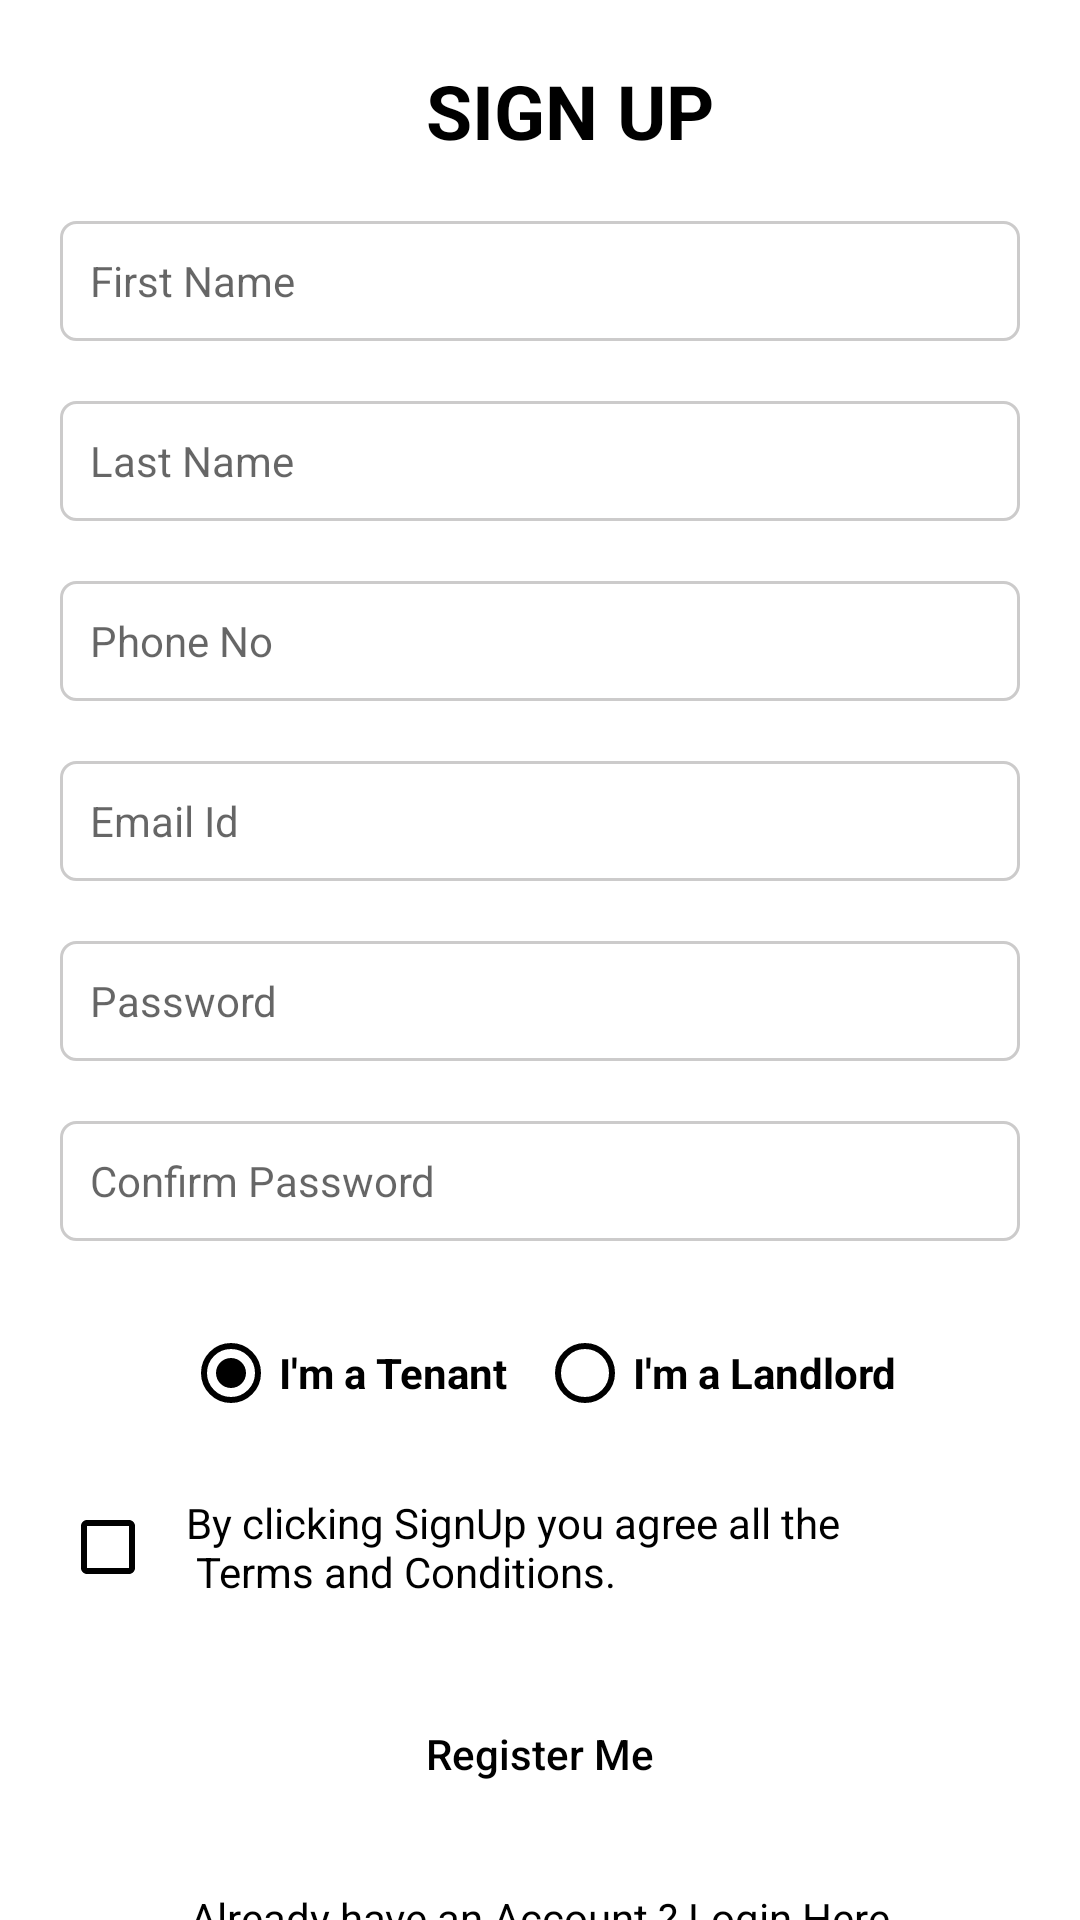

Layout XML and referenced resources for this Android screen:
<!-- AndroidManifest.xml: application theme Theme.LeaseHub -->
<!-- res/layout/activity_sign_up.xml -->
<?xml version="1.0" encoding="utf-8"?>
<androidx.constraintlayout.widget.ConstraintLayout xmlns:android="http://schemas.android.com/apk/res/android"
    xmlns:app="http://schemas.android.com/apk/res-auto"
    xmlns:tools="http://schemas.android.com/tools"
    android:layout_width="match_parent"
    android:layout_height="match_parent"
    tools:context=".SignUpActivity">


    <TextView
        android:id="@+id/tvSignUp"
        android:layout_width="wrap_content"
        android:layout_height="wrap_content"
        android:text="SIGN UP"
        android:textSize="25dp"
        android:textStyle="bold"
        android:textColor="@color/black"
        android:layout_marginTop="20dp"
        android:layout_marginLeft="20dp"
        app:layout_constraintLeft_toLeftOf="parent"
        app:layout_constraintRight_toRightOf="parent"
        app:layout_constraintTop_toTopOf="parent"

        />

    <EditText
        style="@style/edSignUpStyle"
        android:id="@+id/edFirstName"
        android:ems="10"
        android:inputType="textPersonName"
        android:hint="First Name"
        app:layout_constraintLeft_toLeftOf="parent"
        app:layout_constraintRight_toRightOf="parent"
        app:layout_constraintTop_toBottomOf="@id/tvSignUp"
        android:background="@drawable/edit_text_design"
        />

    <EditText
        style="@style/edSignUpStyle"
        android:id="@+id/edLastName"
        android:ems="10"
        android:inputType="textPersonName"
        android:hint="Last Name"
        app:layout_constraintLeft_toLeftOf="parent"
        app:layout_constraintRight_toRightOf="parent"
        app:layout_constraintTop_toBottomOf="@id/edFirstName"
        android:background="@drawable/edit_text_design"
        />

    <EditText
        style="@style/edSignUpStyle"
        android:id="@+id/edContactNo"
        android:ems="10"
        android:inputType="textPersonName"
        android:hint="Phone No"
        app:layout_constraintLeft_toLeftOf="parent"
        app:layout_constraintRight_toRightOf="parent"
        app:layout_constraintTop_toBottomOf="@id/edLastName"
        android:background="@drawable/edit_text_design"
        />

    <EditText
        style="@style/edSignUpStyle"
        android:id="@+id/edEmailId"
        android:ems="10"
        android:inputType="textEmailAddress"
        android:hint="Email Id"
        app:layout_constraintLeft_toLeftOf="parent"
        app:layout_constraintRight_toRightOf="parent"
        app:layout_constraintTop_toBottomOf="@id/edContactNo"
        android:background="@drawable/edit_text_design"
        />

    <EditText
        style="@style/edSignUpStyle"
        android:id="@+id/edPassword"
        android:ems="10"
        android:inputType="textPassword"
        android:hint="Password"
        app:layout_constraintLeft_toLeftOf="parent"
        app:layout_constraintRight_toRightOf="parent"
        app:layout_constraintTop_toBottomOf="@id/edEmailId"
        android:background="@drawable/edit_text_design"
        />

    <EditText
        style="@style/edSignUpStyle"
        android:id="@+id/edConfPass"
        android:ems="10"
        android:inputType="textPassword"
        android:hint="Confirm Password"
        app:layout_constraintLeft_toLeftOf="parent"
        app:layout_constraintRight_toRightOf="parent"
        app:layout_constraintTop_toBottomOf="@id/edPassword"
        android:background="@drawable/edit_text_design"
        />

    <RadioGroup
        android:id="@+id/rgLoginType"
        android:layout_width="wrap_content"
        android:layout_height="wrap_content"
        android:orientation="horizontal"
        app:layout_constraintTop_toBottomOf="@id/edConfPass"
        app:layout_constraintLeft_toLeftOf="parent"
        app:layout_constraintRight_toRightOf="parent"
        android:layout_marginTop="20dp"

        >

        <RadioButton
            android:id="@+id/rbTenant"
            android:layout_width="match_parent"
            android:layout_height="wrap_content"
            android:textStyle="bold"
            android:text="I'm a Tenant"
            android:layout_marginRight="5dp"
            android:buttonTint="@color/black"
            android:checked="true"
            />

        <RadioButton
            android:id="@+id/rblandLord"
            android:layout_width="match_parent"
            android:layout_height="wrap_content"
            android:textStyle="bold"
            android:text="I'm a Landlord"
            android:layout_marginLeft="5dp"
            android:buttonTint="@color/black"
            />
    </RadioGroup>



    <CheckBox
        android:id="@+id/term_condition"
        android:layout_width="wrap_content"
        android:layout_height="wrap_content"
        android:layout_marginLeft="20dp"
        android:layout_marginRight="20dp"
        android:layout_marginTop="10dp"
        android:text="@string/terms_conditions"
        app:layout_constraintLeft_toLeftOf="parent"
        android:paddingLeft="10dp"
        android:buttonTint="@color/black"
        app:layout_constraintTop_toBottomOf="@id/rgLoginType" />

    <android.widget.Button
        android:layout_width="250dp"
        android:layout_height="50dp"
        android:id="@+id/btnRegister"
        app:layout_constraintTop_toBottomOf="@id/term_condition"
        app:layout_constraintLeft_toLeftOf="parent"
        app:layout_constraintRight_toRightOf="parent"
        android:layout_marginTop="20sp"
        android:textAllCaps="false"
        android:text="Register Me"
        android:textColor="@drawable/button_text_color"
        android:background="@drawable/button_selector"
        />
    <TextView
        android:id="@+id/tvAccountExist"
        android:layout_width="wrap_content"
        android:layout_height="wrap_content"
        android:text="Already have an Account ? Login Here"

        android:textColor="@color/black"
        android:layout_marginTop="20dp"
        app:layout_constraintLeft_toLeftOf="parent"
        app:layout_constraintRight_toRightOf="parent"
        app:layout_constraintTop_toBottomOf="@id/btnRegister"

        />


</androidx.constraintlayout.widget.ConstraintLayout>
<!-- resources referenced by this layout -->
<resources>
  <color name="black">#FF000000</color>
  <!-- drawable button_text_color (drawable) -->
  <?xml version="1.0" encoding="utf-8"?>
  
  <selector xmlns:android="http://schemas.android.com/apk/res/android">
      <item android:state_pressed="true" android:color="@color/white"/>
      <item android:state_pressed="false" android:color="@color/black"/>
  </selector>
  <!-- drawable edit_text_design (drawable) -->
  <?xml version="1.0" encoding="utf-8"?>
  
  <selector xmlns:android="http://schemas.android.com/apk/res/android">
  
      <item android:state_enabled="true" android:state_focused="true">
          <shape android:shape="rectangle">
              <solid android:color="@color/white" />
              <corners android:radius="5dp"/>
              <stroke android:color="@color/black" android:width="1dp"/>
          </shape>
      </item>
  
      <item android:state_enabled="true">
          <shape android:shape="rectangle">
              <solid android:color="@color/white" />
              <corners android:radius="5dp"/>
              <stroke android:color="@color/lightGrey" android:width="1dp"/>
          </shape>
      </item>
  
  </selector>
  <string name="terms_conditions">By clicking SignUp you agree all the\n Terms and Conditions.</string>
  <style name="edSignUpStyle">
          <item name="android:textSize">14sp</item>
          <item name="android:textColor">#000000</item>
          <item name="android:layout_width">0dp</item>
          <item name="android:layout_height">40sp</item>
          <item name="android:layout_weight">5</item>
          <item name="android:ems">8</item>
          <item name="android:paddingLeft">10dp</item>
          <item name="android:layout_marginLeft">20dp</item>
          <item name="android:layout_marginRight">20dp</item>
          <item name="android:layout_marginTop">20dp</item>
  
  
      </style>
  <style name="Theme.LeaseHub" parent="Theme.MaterialComponents.DayNight.NoActionBar">
          
          <item name="colorPrimary">@color/purple_500</item>
          <item name="colorPrimaryVariant">@color/purple_700</item>
          <item name="colorOnPrimary">@color/white</item>
          
          <item name="colorSecondary">@color/teal_200</item>
          <item name="colorSecondaryVariant">@color/teal_700</item>
          <item name="colorOnSecondary">@color/black</item>
          
          <item name="android:statusBarColor" tools:targetApi="l">?attr/colorPrimaryVariant</item>
          
      </style>
  <color name="white">#FFFFFFFF</color>
  <color name="lightGrey">#CCCBCB</color>
  <color name="purple_500">#FF6200EE</color>
  <color name="purple_700">#FF3700B3</color>
  <color name="teal_200">#FF03DAC5</color>
  <color name="teal_700">#FF018786</color>
</resources>
